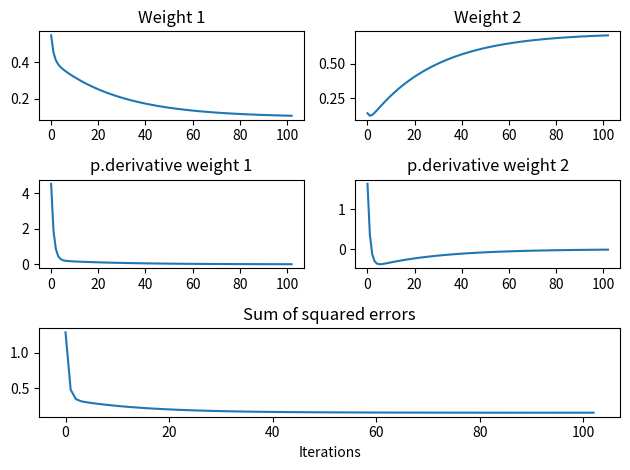

This figure's Python source:
import random
from matplotlib import pyplot as plt

w1 = random.random()
w2 = random.random()
learning_rate = 0.05

house_size = [1400, 1600, 1700, 1875, 1100, 1550, 2350, 2450, 1425, 1700]
house_price = [245000, 312000, 279000, 308000, 199000, 219000, 405000, 324000, 319000, 255000]

standartize = lambda data: [round((dp - min(data)) / (max(data) - min(data)), 3) for dp in data]

dataX = standartize(house_size)
dataY = standartize(house_price)

total_sse, total_w1, total_w2, total_dssedw1, total_dssedw2 = [],[],[], [],[]
difference = 1

while True:
    sse, dssedw1, dssedw2 = 0,0,0
    for i in range(len(dataX)):
        
        YP = w1 + (w2*dataX[i])
        sse += 1/2 * (dataY[i] - YP)**2
        dssedw1 += - (dataY[i] - YP)
        dssedw2 += - (dataY[i] - YP) * dataX[i]
        
    w1 = w1 - (dssedw1 * learning_rate)
    w2 = w2 - (dssedw2 * learning_rate)
    
    total_w1.append(w1)
    total_w2.append(w2)
    total_sse.append(sse)
    total_dssedw1.append(dssedw1)
    total_dssedw2.append(dssedw2)
    
    if abs(difference - sse) < 0.00001: break
    else: difference = sse


iterations = [x for x in range(len(total_sse))]
print(total_sse[-2], total_sse[-1])
ax1 = plt.subplot(313)
ax1.plot(iterations, total_sse)
ax1.set_title('Sum of squared errors')
ax1.set(xlabel="Iterations")

ax2 = plt.subplot(321)         
ax2.plot(iterations, total_w1)
ax2.set_title('Weight 1')

ax3 = plt.subplot(322)
ax3.plot(iterations, total_w2)
ax3.set_title('Weight 2')

ax3 = plt.subplot(323)
ax3.plot(iterations, total_dssedw1)
ax3.set_title('p.derivative weight 1')

ax3 = plt.subplot(324)
ax3.plot(iterations, total_dssedw2)
ax3.set_title('p.derivative weight 2')


plt.tight_layout()
plt.show()
